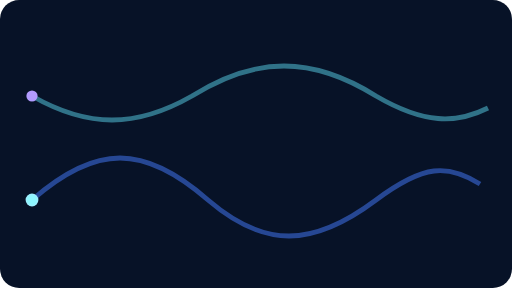
t = 0.00 s
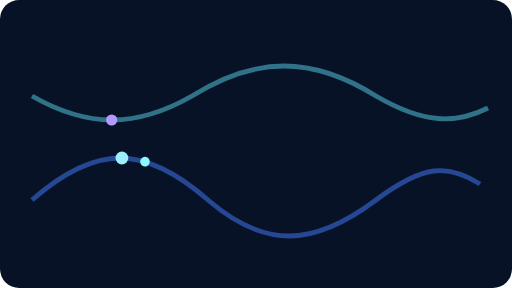
t = 0.98 s
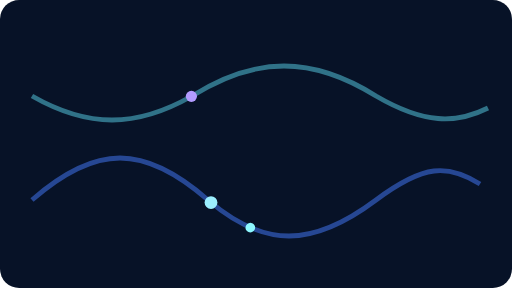
t = 1.95 s
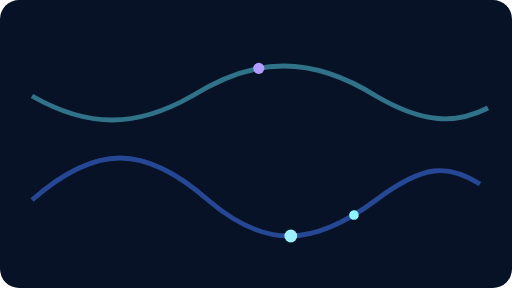
t = 2.80 s
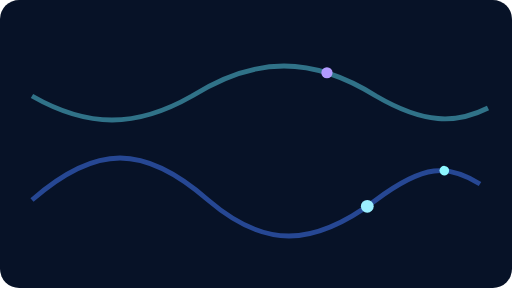
t = 3.60 s
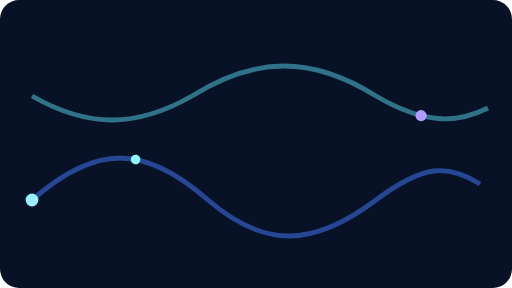
t = 4.80 s

The animated SVG that drew these frames (rendered in a browser with its animation timeline set to each time). Animation: 3 SMIL elements (animateMotion=3); one cycle of 5.60 s, repeats indefinitely.

<svg width="640" height="360" viewBox="0 0 640 360" fill="none" xmlns="http://www.w3.org/2000/svg" role="img" aria-labelledby="flowTitle flowDesc">
  <title id="flowTitle">Flow Intelligence Animation</title>
  <desc id="flowDesc">Partikel bergerak di sepanjang jalur aliran data.</desc>
  <rect width="640" height="360" rx="24" fill="#071227"/>
  <path id="flowPath1" d="M40 250C120 180 180 180 260 250C330 310 390 310 470 250C530 205 560 205 600 230" stroke="#467DFF" stroke-opacity="0.5" stroke-width="6" fill="none"/>
  <path id="flowPath2" d="M40 120C110 160 170 160 240 120C320 70 390 70 470 120C530 155 570 155 610 135" stroke="#62E7FF" stroke-opacity="0.45" stroke-width="6" fill="none"/>

  <circle r="8" fill="#9BEFFF">
    <animateMotion dur="4.8s" repeatCount="indefinite">
      <mpath href="#flowPath1"/>
    </animateMotion>
  </circle>
  <circle r="7" fill="#B29BFF">
    <animateMotion dur="5.6s" repeatCount="indefinite">
      <mpath href="#flowPath2"/>
    </animateMotion>
  </circle>
  <circle r="6" fill="#8DF7FF">
    <animateMotion dur="3.9s" repeatCount="indefinite" rotate="auto">
      <mpath href="#flowPath1"/>
    </animateMotion>
  </circle>
</svg>
